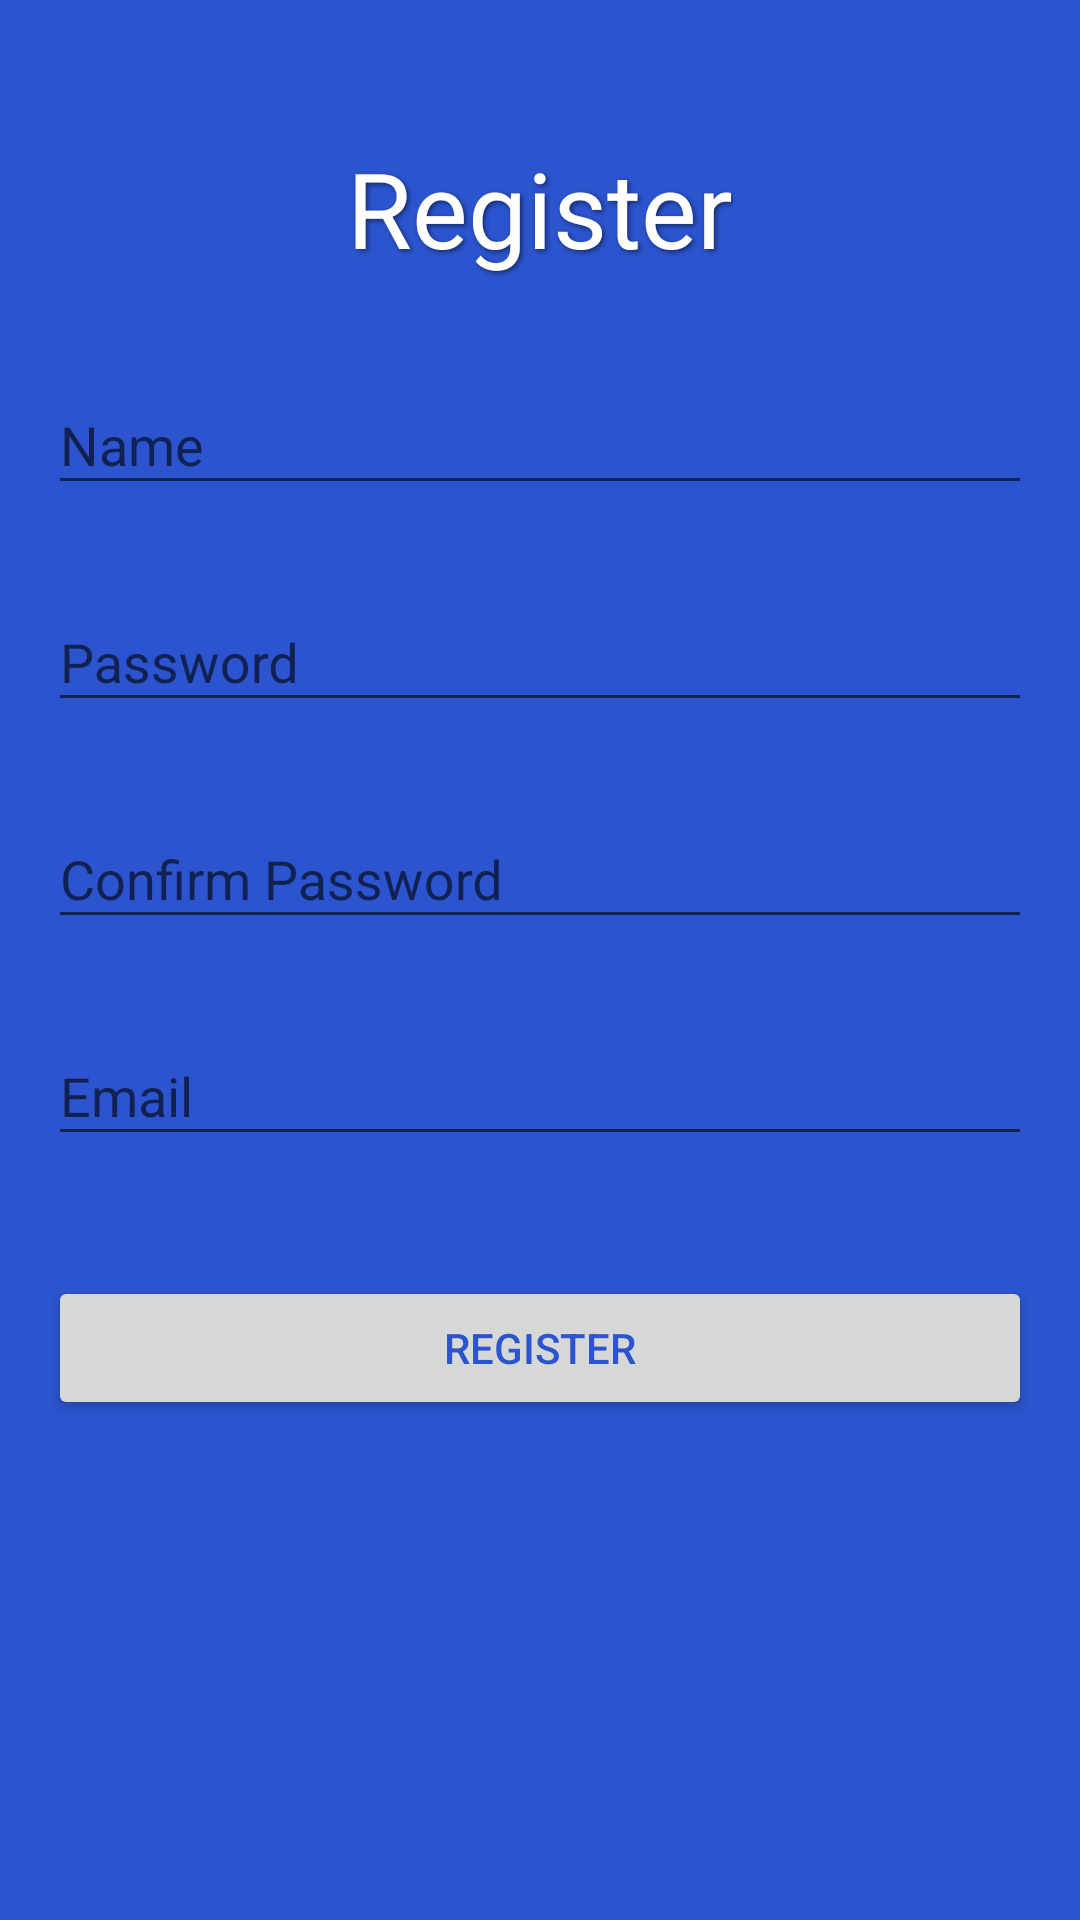

Android layout source for this screen:
<!-- AndroidManifest.xml: application theme AppTheme -->
<!-- res/layout/activity_register.xml -->
<?xml version="1.0" encoding="utf-8"?>
<RelativeLayout xmlns:android="http://schemas.android.com/apk/res/android"
    xmlns:tools="http://schemas.android.com/tools"
    android:layout_width="match_parent"
    android:layout_height="match_parent"
    android:paddingBottom="16dp"
    android:paddingTop="16dp"
    android:paddingLeft="16dp"
    android:paddingRight="16dp"
    tools:context=".activity.RegisterActivity"
    android:background="@color/colorPrimary">

    <TextView
        android:layout_width="wrap_content"
        android:layout_height="wrap_content"
        android:text="@string/register"
        android:textColor="@color/whiteColor"
        android:textSize="35sp"
        android:layout_centerHorizontal="true"
        android:layout_marginTop="30dp"
        android:shadowColor="@color/textShadow"
        android:shadowDx="2"
        android:shadowDy="2"
        android:shadowRadius="4"/>
    <LinearLayout
        android:layout_width="match_parent"
        android:layout_height="match_parent"
        android:layout_marginTop="80dp"
        android:orientation="vertical">

        <android.support.design.widget.TextInputLayout
            android:layout_width="match_parent"
            android:layout_height="wrap_content"
            android:layout_marginTop="20dp">
            <EditText
                android:layout_width="match_parent"
                android:layout_height="wrap_content"
                android:id="@+id/userName"
                android:hint="@string/name"
                android:autofillHints="@string/name"
                android:inputType="textPersonName"
                android:layout_marginBottom="20dp"/>
        </android.support.design.widget.TextInputLayout>
        <android.support.design.widget.TextInputLayout
            android:layout_width="match_parent"
            android:layout_height="wrap_content">
            <EditText
                android:layout_width="match_parent"
                android:layout_height="wrap_content"
                android:id="@+id/userPassword"
                android:hint="@string/password"
                android:autofillHints="@string/password"
                android:inputType="textPassword"
                android:layout_marginBottom="20dp"/>
        </android.support.design.widget.TextInputLayout>
        <android.support.design.widget.TextInputLayout
            android:layout_width="match_parent"
            android:layout_height="wrap_content">
            <EditText
                android:layout_width="match_parent"
                android:layout_height="wrap_content"
                android:id="@+id/confirmUserPassword"
                android:hint="@string/confirmPassword"
                android:autofillHints="@string/confirmPassword"
                android:inputType="textPassword"
                android:layout_marginBottom="20dp"/>
        </android.support.design.widget.TextInputLayout>
        <android.support.design.widget.TextInputLayout
            android:layout_width="match_parent"
            android:layout_height="wrap_content">
            <EditText
                android:layout_width="match_parent"
                android:layout_height="wrap_content"
                android:id="@+id/userEmail"
                android:hint="@string/userEmail"
                android:autofillHints="@string/userEmail"
                android:inputType="textEmailAddress"
                android:layout_marginBottom="20dp"/>
        </android.support.design.widget.TextInputLayout>
        <Button
            android:layout_width="match_parent"
            android:layout_height="wrap_content"
            android:layout_marginTop="20dp"
            android:text="@string/register"
            android:id="@+id/registerBt"
            android:textColor="@color/colorPrimary"/>
    </LinearLayout>

</RelativeLayout>
<!-- resources referenced by this layout -->
<resources>
  <color name="colorPrimary">#2B54CE</color>
  <color name="textShadow">#7F000000</color>
  <color name="whiteColor">#FFFFFF</color>
  <string name="confirmPassword">Confirm Password</string>
  <string name="name">Name</string>
  <string name="password">Password</string>
  <string name="register">Register</string>
  <string name="userEmail">Email</string>
  <style name="AppTheme" parent="Theme.AppCompat.Light.DarkActionBar">
          
  
  
          <item name="colorPrimary">@color/colorPrimary</item>
  
  
      </style>
</resources>
